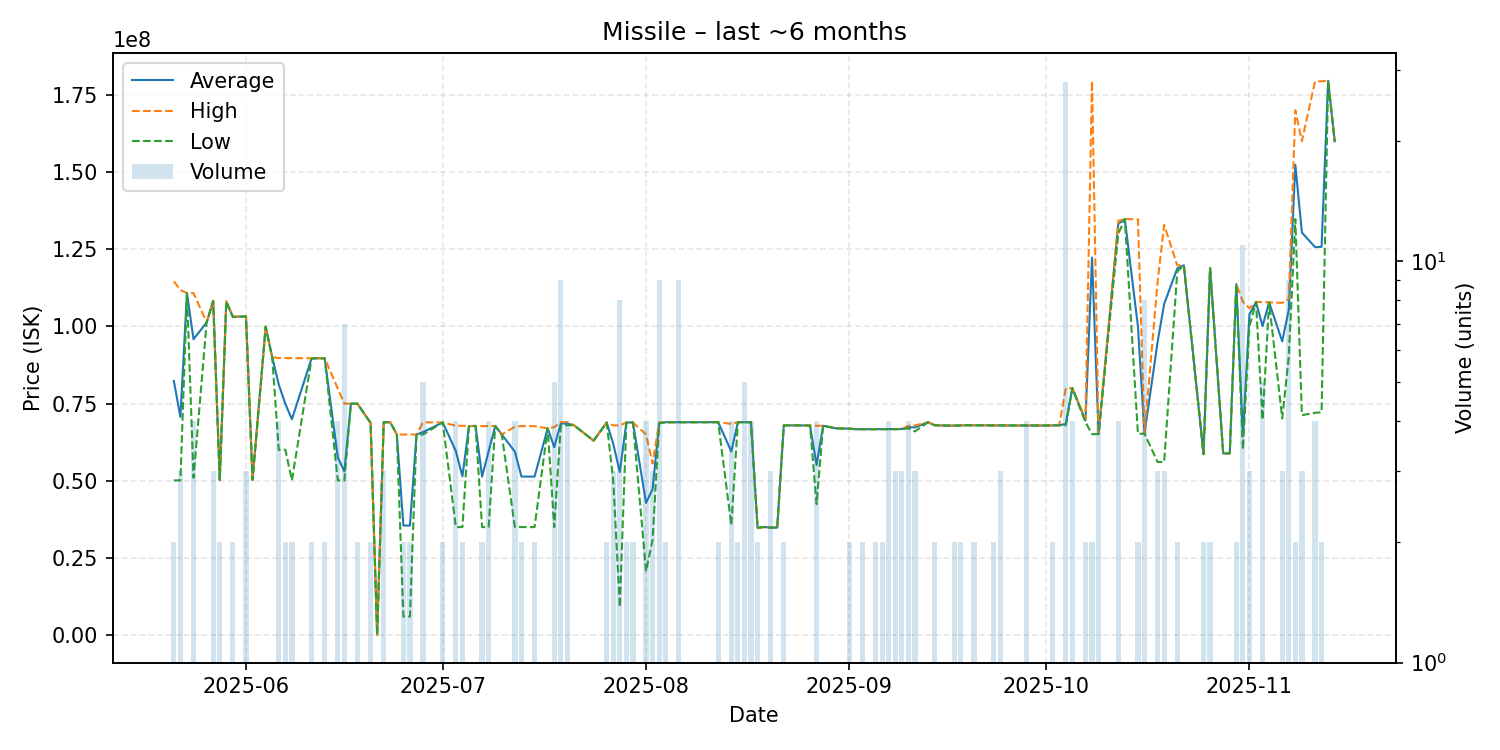

The data file committed next to this chart (first rows):
date, average, highest, lowest, order_count, volume
2025-05-21, 82365000, 114600000, 50130000, 2, 2
2025-05-22, 70686667, 111800000, 50130000, 3, 3
2025-05-23, 110800000, 110800000, 110800000, 1, 1
2025-05-24, 95850000, 110800000, 51000000, 4, 4
2025-05-26, 101300000, 101300000, 101300000, 1, 1
2025-05-27, 108233333, 108300000, 108200000, 2, 3
2025-05-28, 50210000, 50210000, 50210000, 2, 2
2025-05-29, 108100000, 108100000, 108100000, 1, 1
2025-05-30, 103100000, 103200000, 103000000, 2, 2
2025-05-31, 103200000, 103200000, 103200000, 1, 1
2025-06-01, 103233333, 103300000, 103200000, 3, 3
2025-06-02, 50300000, 50300000, 50300000, 1, 1
2025-06-04, 99900000, 99900000, 99900000, 1, 1
2025-06-05, 90000000, 90000000, 90000000, 1, 1
2025-06-06, 81147500, 89780000, 60010000, 4, 4
2025-06-07, 74920000, 89760000, 60080000, 2, 2
2025-06-08, 69935000, 89750000, 50120000, 2, 2
2025-06-11, 89645000, 89690000, 89600000, 2, 2
2025-06-12, 89700000, 89700000, 89700000, 1, 1
2025-06-13, 89670000, 89670000, 89670000, 2, 2
2025-06-15, 57580000, 79870000, 50150000, 4, 4
2025-06-16, 53040000, 74990000, 50120000, 5, 7
2025-06-17, 74990000, 74990000, 74990000, 1, 1
2025-06-18, 74960000, 74970000, 74950000, 2, 2
2025-06-20, 68720000, 68720000, 68720000, 2, 2
2025-06-21, 90110, 90110, 90110, 1, 1
2025-06-22, 68986667, 68990000, 68980000, 3, 3
2025-06-23, 68950000, 68950000, 68950000, 1, 1
2025-06-24, 65000000, 65000000, 65000000, 1, 1
2025-06-25, 35504500, 65000000, 6009000, 2, 2
2025-06-26, 35505000, 64990000, 6020000, 2, 2
2025-06-27, 64990000, 64990000, 64990000, 1, 1
2025-06-28, 65774000, 68950000, 64975000, 5, 5
2025-07-01, 68900000, 68900000, 68900000, 2, 2
2025-07-03, 59612500, 67820000, 35000000, 4, 4
2025-07-04, 51415000, 67820000, 35010000, 2, 2
2025-07-05, 67700000, 67700000, 67700000, 1, 1
2025-07-06, 67770000, 67770000, 67770000, 1, 1
2025-07-07, 51365000, 67730000, 35000000, 2, 2
2025-07-08, 59530000, 67740000, 35000000, 4, 4
2025-07-09, 67770000, 67770000, 67770000, 1, 1
2025-07-10, 65000000, 65000000, 65000000, 1, 1
2025-07-12, 59437500, 67500000, 35010000, 4, 4
2025-07-13, 51375000, 67740000, 35010000, 2, 2
2025-07-15, 51350000, 67700000, 35000000, 2, 2
2025-07-17, 66990000, 66990000, 66990000, 1, 1
2025-07-18, 60882000, 67375000, 35000000, 5, 5
2025-07-19, 68592222, 68980000, 67780000, 5, 9
2025-07-20, 68480000, 68980000, 67980000, 4, 4
2025-07-21, 68000000, 68000000, 68000000, 1, 1
2025-07-24, 63000000, 63000000, 63000000, 1, 1
2025-07-26, 68875000, 68880000, 68870000, 2, 2
2025-07-27, 61960000, 67940000, 50000000, 3, 3
2025-07-28, 52846250, 67940000, 9075000, 7, 8
2025-07-29, 68885000, 68890000, 68880000, 2, 2
2025-07-30, 68890000, 68890000, 68890000, 2, 2
2025-08-01, 42820000, 64995000, 20645000, 4, 4
2025-08-02, 47370000, 55555000, 31000000, 3, 3
2025-08-03, 68761111, 68935000, 68600000, 8, 9
2025-08-04, 68970000, 68970000, 68970000, 2, 2
... 74 more rows
